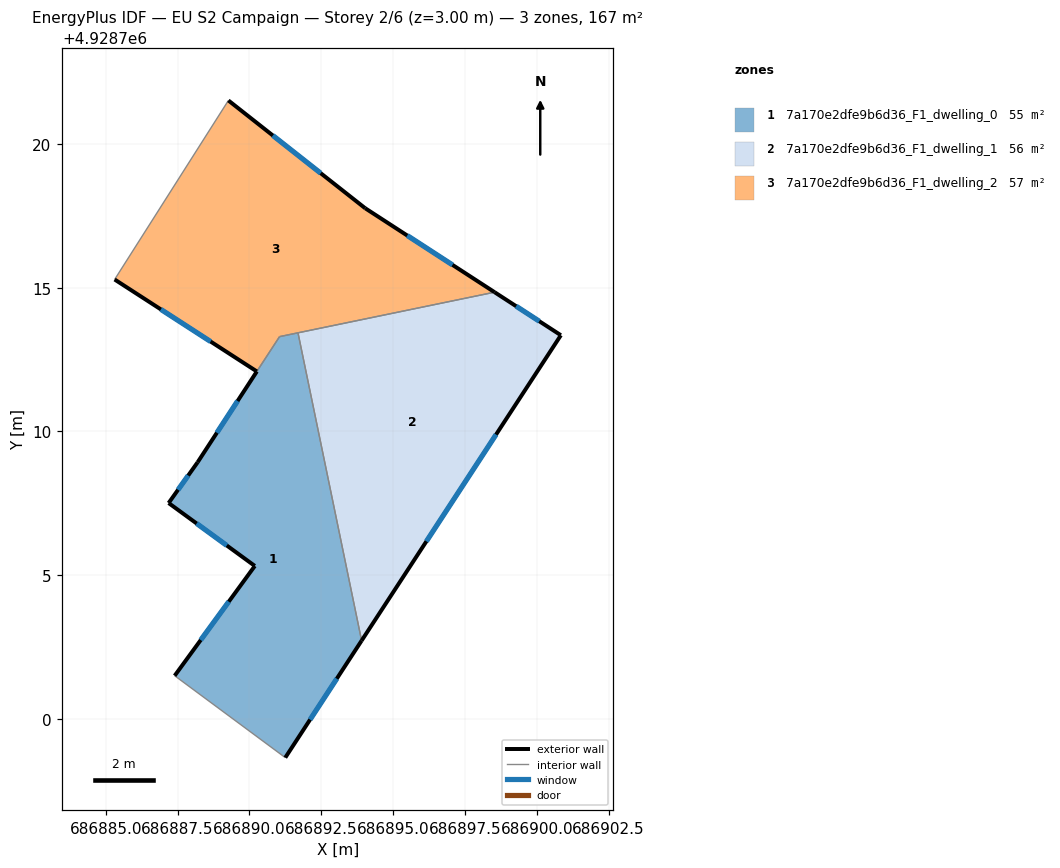
=== STOREY PLAN SPEC (per zone: floor XY polygon, exterior-wall plan segments, windows/doors) ===
zone 1: 7a170e2dfe9b6d36_F1_dwelling_0  (54.6 m²)
  floor: (686891.25, 4928698.65) (686893.90, 4928702.72) (686891.69, 4928713.43) (686891.05, 4928713.30) (686888.20, 4928708.93) (686887.19, 4928707.51) (686890.19, 4928705.32) (686887.40, 4928701.50)
  exterior wall: (686887.19, 4928707.51) – (686888.20, 4928708.93)  [1.7 m]
    window: (686887.52, 4928707.97) – (686887.87, 4928708.47)  [0.6 m²]
  exterior wall: (686893.90, 4928702.72) – (686891.25, 4928698.65)  [4.9 m]
    window: (686893.04, 4928701.40) – (686892.11, 4928699.97)  [1.8 m²]
  exterior wall: (686887.40, 4928701.50) – (686890.19, 4928705.32)  [4.7 m]
    window: (686888.30, 4928702.74) – (686889.28, 4928704.08)  [1.7 m²]
  exterior wall: (686890.19, 4928705.32) – (686887.19, 4928707.51)  [3.7 m]
    window: (686889.21, 4928706.03) – (686888.16, 4928706.80)  [1.4 m²]
  exterior wall: (686888.20, 4928708.93) – (686890.26, 4928712.09)  [3.8 m]
    window: (686888.87, 4928709.96) – (686889.59, 4928711.06)  [1.4 m²]
  interior walls: 4
zone 2: 7a170e2dfe9b6d36_F1_dwelling_1  (55.7 m²)
  floor: (686893.90, 4928702.72) (686900.84, 4928713.35) (686898.53, 4928714.85) (686891.69, 4928713.43)
  exterior wall: (686898.53, 4928714.85) – (686900.84, 4928713.35)  [2.8 m]
    window: (686899.28, 4928714.36) – (686900.09, 4928713.84)  [1.0 m²]
  exterior wall: (686900.84, 4928713.35) – (686893.90, 4928702.72)  [12.7 m]
    window: (686898.58, 4928709.89) – (686896.16, 4928706.18)  [4.7 m²]
  interior walls: 2
zone 3: 7a170e2dfe9b6d36_F1_dwelling_2  (56.7 m²)
  floor: (686898.53, 4928714.85) (686894.03, 4928717.77) (686889.27, 4928721.52) (686885.31, 4928715.29) (686890.26, 4928712.09) (686891.05, 4928713.30)
  exterior wall: (686889.27, 4928721.52) – (686894.03, 4928717.77)  [6.1 m]
    window: (686890.81, 4928720.30) – (686892.48, 4928718.99)  [2.2 m²]
  exterior wall: (686894.03, 4928717.77) – (686898.53, 4928714.85)  [5.4 m]
    window: (686895.49, 4928716.82) – (686897.07, 4928715.80)  [2.0 m²]
  exterior wall: (686890.26, 4928712.09) – (686885.31, 4928715.29)  [5.9 m]
    window: (686888.65, 4928713.13) – (686886.92, 4928714.25)  [2.2 m²]
  interior walls: 4

=== DERIVED (storey summary) ===
Building: EU S2 Campaign
Storey: 2 of 6  (floor level z = 3.00 m)
Storey gross floor area: 167.0 m²
Zones on this storey: 3
  - 7a170e2dfe9b6d36_F1_dwelling_0: floor 54.6 m²; exterior wall 18.8 m (56.5 m²); 5 window(s) 6.9 m²; WWR 12.2%
  - 7a170e2dfe9b6d36_F1_dwelling_1: floor 55.7 m²; exterior wall 15.4 m (46.3 m²); 2 window(s) 5.7 m²; WWR 12.2%
  - 7a170e2dfe9b6d36_F1_dwelling_2: floor 56.7 m²; exterior wall 17.3 m (52.0 m²); 3 window(s) 6.4 m²; WWR 12.2%
Zone adjacency (shared interzone walls):
  - 7a170e2dfe9b6d36_F1_dwelling_0 ↔ 7a170e2dfe9b6d36_F1_dwelling_1
  - 7a170e2dfe9b6d36_F1_dwelling_0 ↔ 7a170e2dfe9b6d36_F1_dwelling_2
  - 7a170e2dfe9b6d36_F1_dwelling_1 ↔ 7a170e2dfe9b6d36_F1_dwelling_2